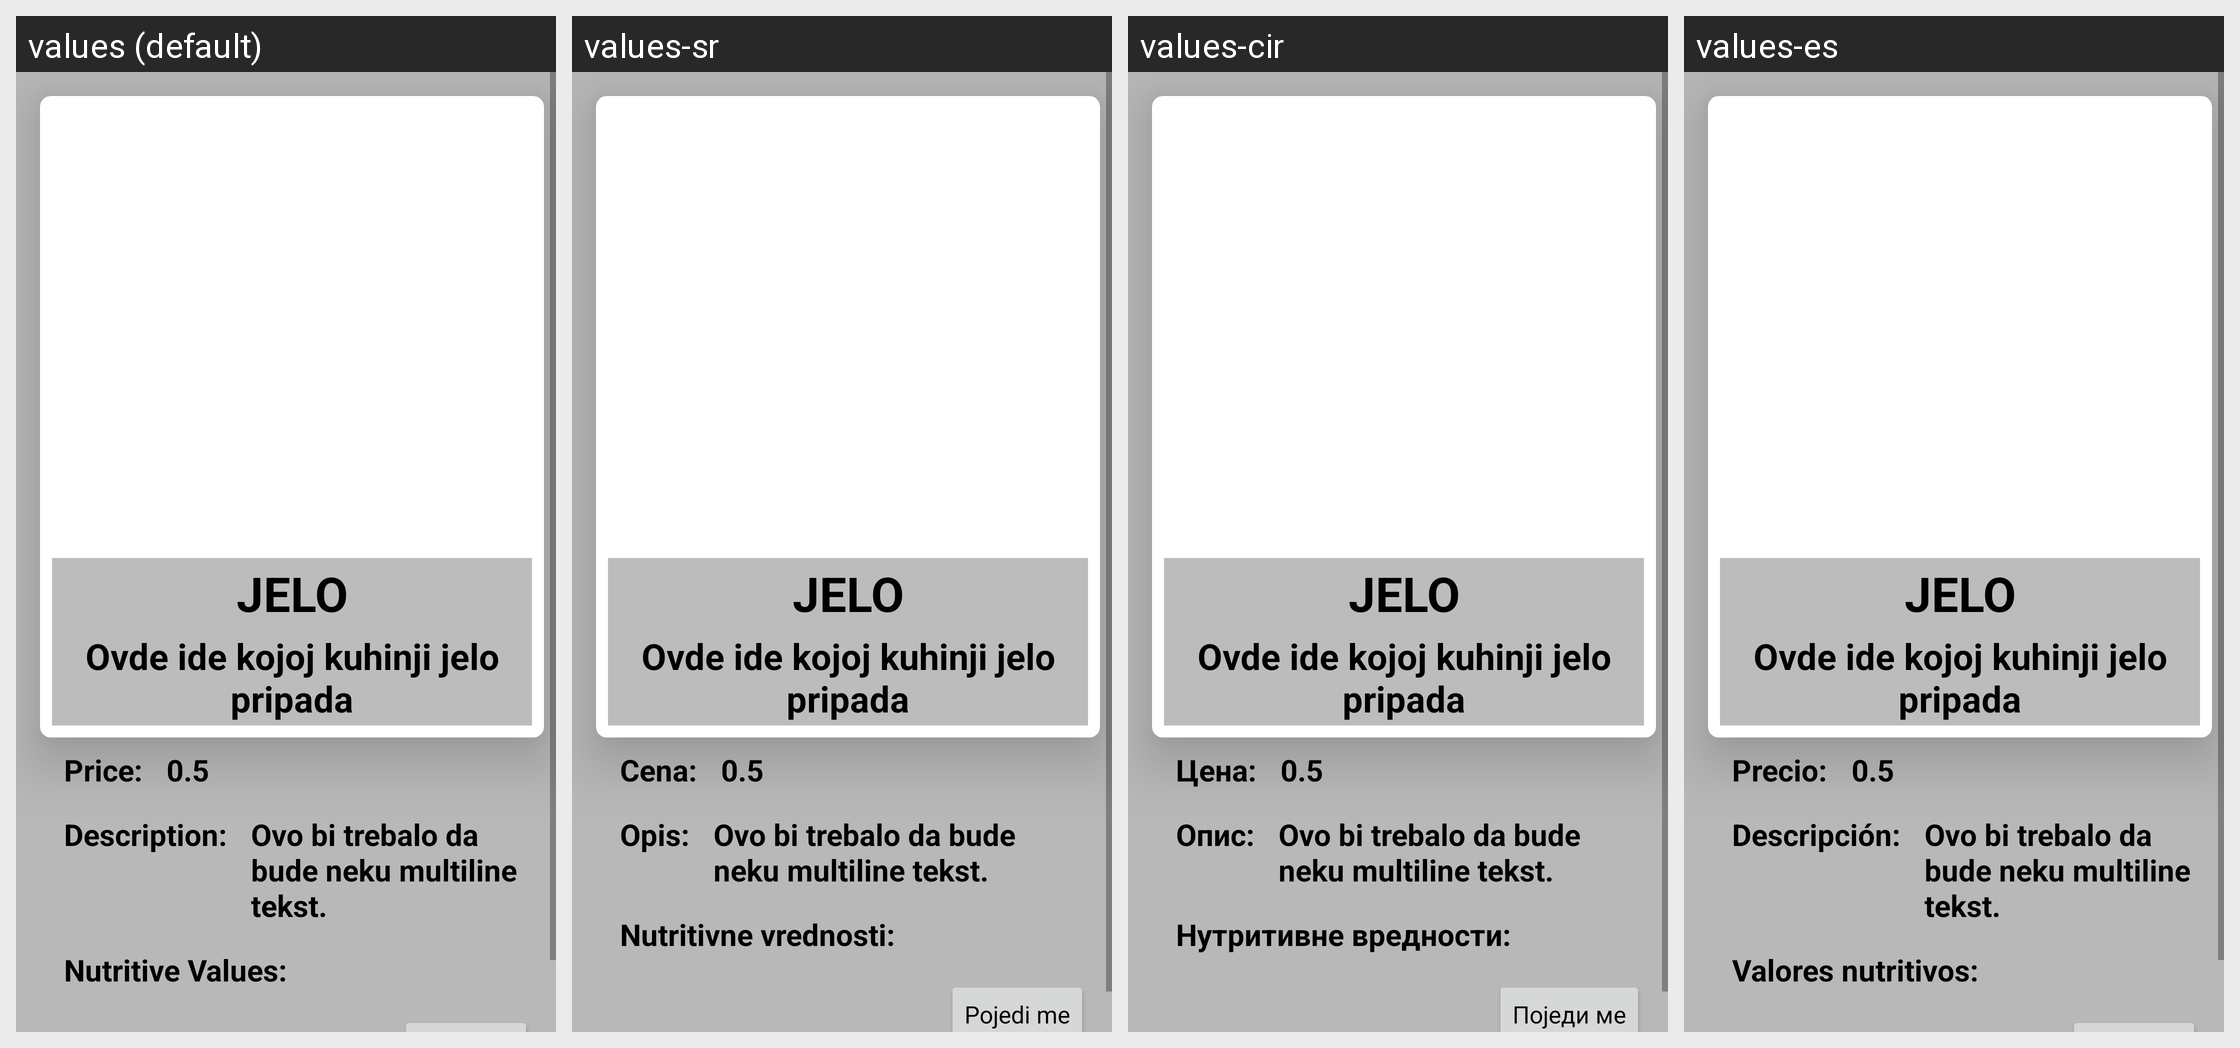

Translations of the strings shown on this Android screen, per locale in the grid:
Android screen res/layout/fragment_user_dish_details.xml rendered under 4 locales, left to right: values (default), values-sr, values-cir, values-es. Device: Nexus 5 (rendered at 1080×1920; each locale shown at half size, 540×960, under a caption strip naming it); theme AppTheme.
Other locales in the repository, not shown: values-it.
Strings drawn on this screen, with the default value and each locale's value (text and hints the layout hard-codes, and strings that could not be matched under every locale, appear in the picture but are not listed):

price_colon
  values: Price:
  values-sr: Cena:
  values-cir: Цена:
  values-es: Precio:

description
  values: Description:
  values-sr: Opis:
  values-cir: Опис:
  values-es: Descripción:

nutritive_values
  values: Nutritive Values:
  values-sr: Nutritivne vrednosti:
  values-cir: Нутритивне вредности:
  values-es: Valores nutritivos:
